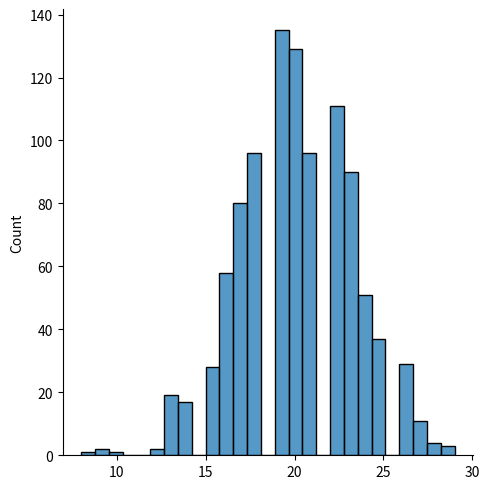

Source code (Python):
# Binomial Distribution
# It describes the outcome of binary scenarios, e.g. toss of a coin, it will either be head or tails.

# It has three parameters:

# n - number of trials.

#trails - trails is an alias for n

# p - probability of occurrence of each trial (e.g. for toss of a coin 0.5 each).

# size - The shape of the returned array.



from numpy import random
import matplotlib.pyplot as plt
import seaborn as sns

sns.displot(random.binomial(n=40, p=0.5, size=1000))

plt.show()